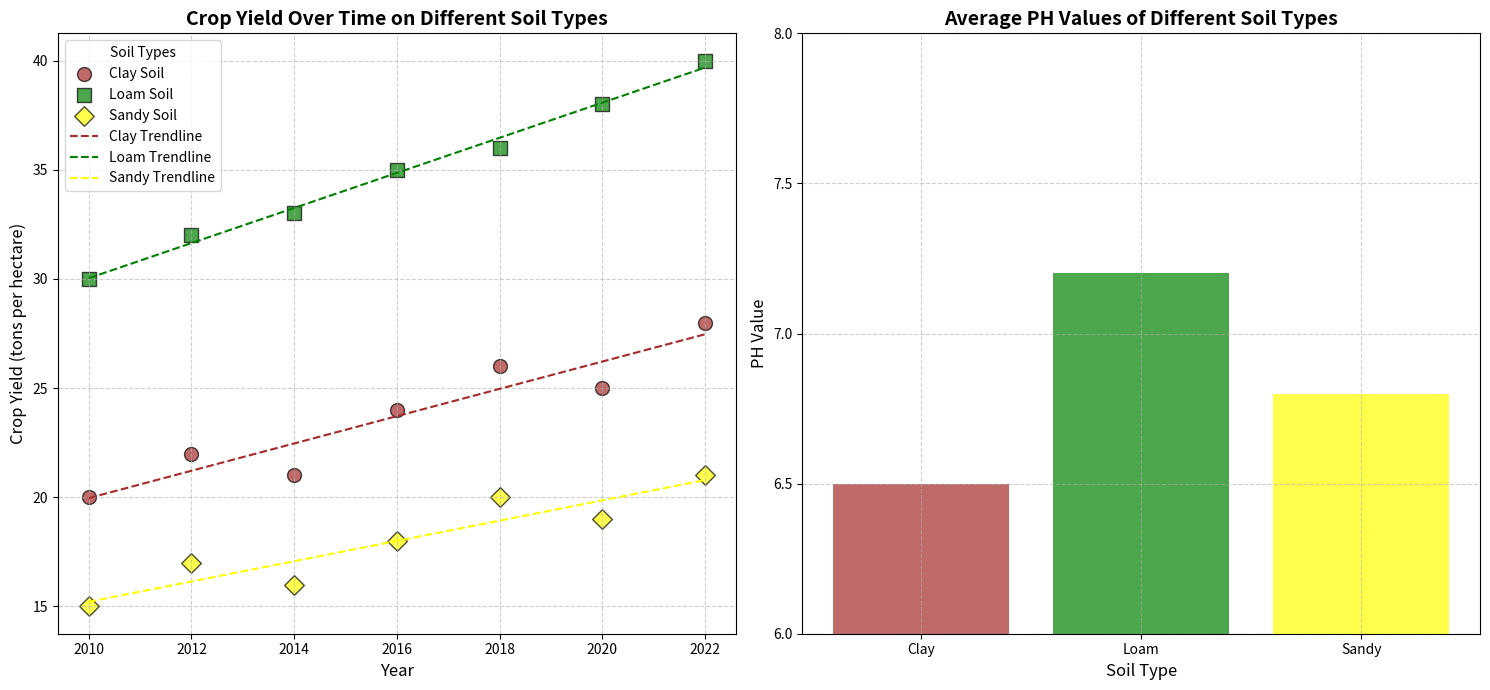

This figure's Python source:
import numpy as np
import matplotlib.pyplot as plt

# Backstory:
# Research on the correlation between different types of soil and crop yields in a farming community.
# Study includes data collected for three types of soil - Clay, Loam, and Sandy - over multiple years.

# Data representation
years = np.array([2010, 2012, 2014, 2016, 2018, 2020, 2022])
clay_yield = np.array([20, 22, 21, 24, 26, 25, 28])
loam_yield = np.array([30, 32, 33, 35, 36, 38, 40])
sandy_yield = np.array([15, 17, 16, 18, 20, 19, 21])

# Secondary Data for subplot: Soil PH Values
soil_types = ['Clay', 'Loam', 'Sandy']
average_ph = [6.5, 7.2, 6.8]

# Create a 1x2 subplot layout
fig, axs = plt.subplots(1, 2, figsize=(15, 7))

# First subplot: Crop Yield vs Years Scatter Plot
axs[0].scatter(years, clay_yield, color='brown', label='Clay Soil', s=100, alpha=0.7, edgecolors='k', marker='o')
axs[0].scatter(years, loam_yield, color='green', label='Loam Soil', s=100, alpha=0.7, edgecolors='k', marker='s')
axs[0].scatter(years, sandy_yield, color='yellow', label='Sandy Soil', s=100, alpha=0.7, edgecolors='k', marker='D')

# Add trendlines for each soil type
clay_coefs = np.polyfit(years, clay_yield, 1)
loam_coefs = np.polyfit(years, loam_yield, 1)
sandy_coefs = np.polyfit(years, sandy_yield, 1)

axs[0].plot(years, np.poly1d(clay_coefs)(years), color='brown', linestyle='--', label='Clay Trendline')
axs[0].plot(years, np.poly1d(loam_coefs)(years), color='green', linestyle='--', label='Loam Trendline')
axs[0].plot(years, np.poly1d(sandy_coefs)(years), color='yellow', linestyle='--', label='Sandy Trendline')

# Add plot details to the first subplot
axs[0].set_title('Crop Yield Over Time on Different Soil Types', fontsize=14, fontweight='bold')
axs[0].set_xlabel('Year', fontsize=12)
axs[0].set_ylabel('Crop Yield (tons per hectare)', fontsize=12)
axs[0].grid(True, linestyle='--', alpha=0.6)
axs[0].legend(title='Soil Types', fontsize=10, loc='upper left')

# Second subplot: Soil PH Values Bar Plot
axs[1].bar(soil_types, average_ph, color=['brown', 'green', 'yellow'], alpha=0.7)
axs[1].set_title('Average PH Values of Different Soil Types', fontsize=14, fontweight='bold')
axs[1].set_xlabel('Soil Type', fontsize=12)
axs[1].set_ylabel('PH Value', fontsize=12)
axs[1].set_ylim(6, 8)
axs[1].grid(True, linestyle='--', alpha=0.6)
axs[1].set_yticks(np.arange(6, 8.5, 0.5))

# Adjust layout to prevent overlap
plt.tight_layout()

# Display the plot
plt.show()
